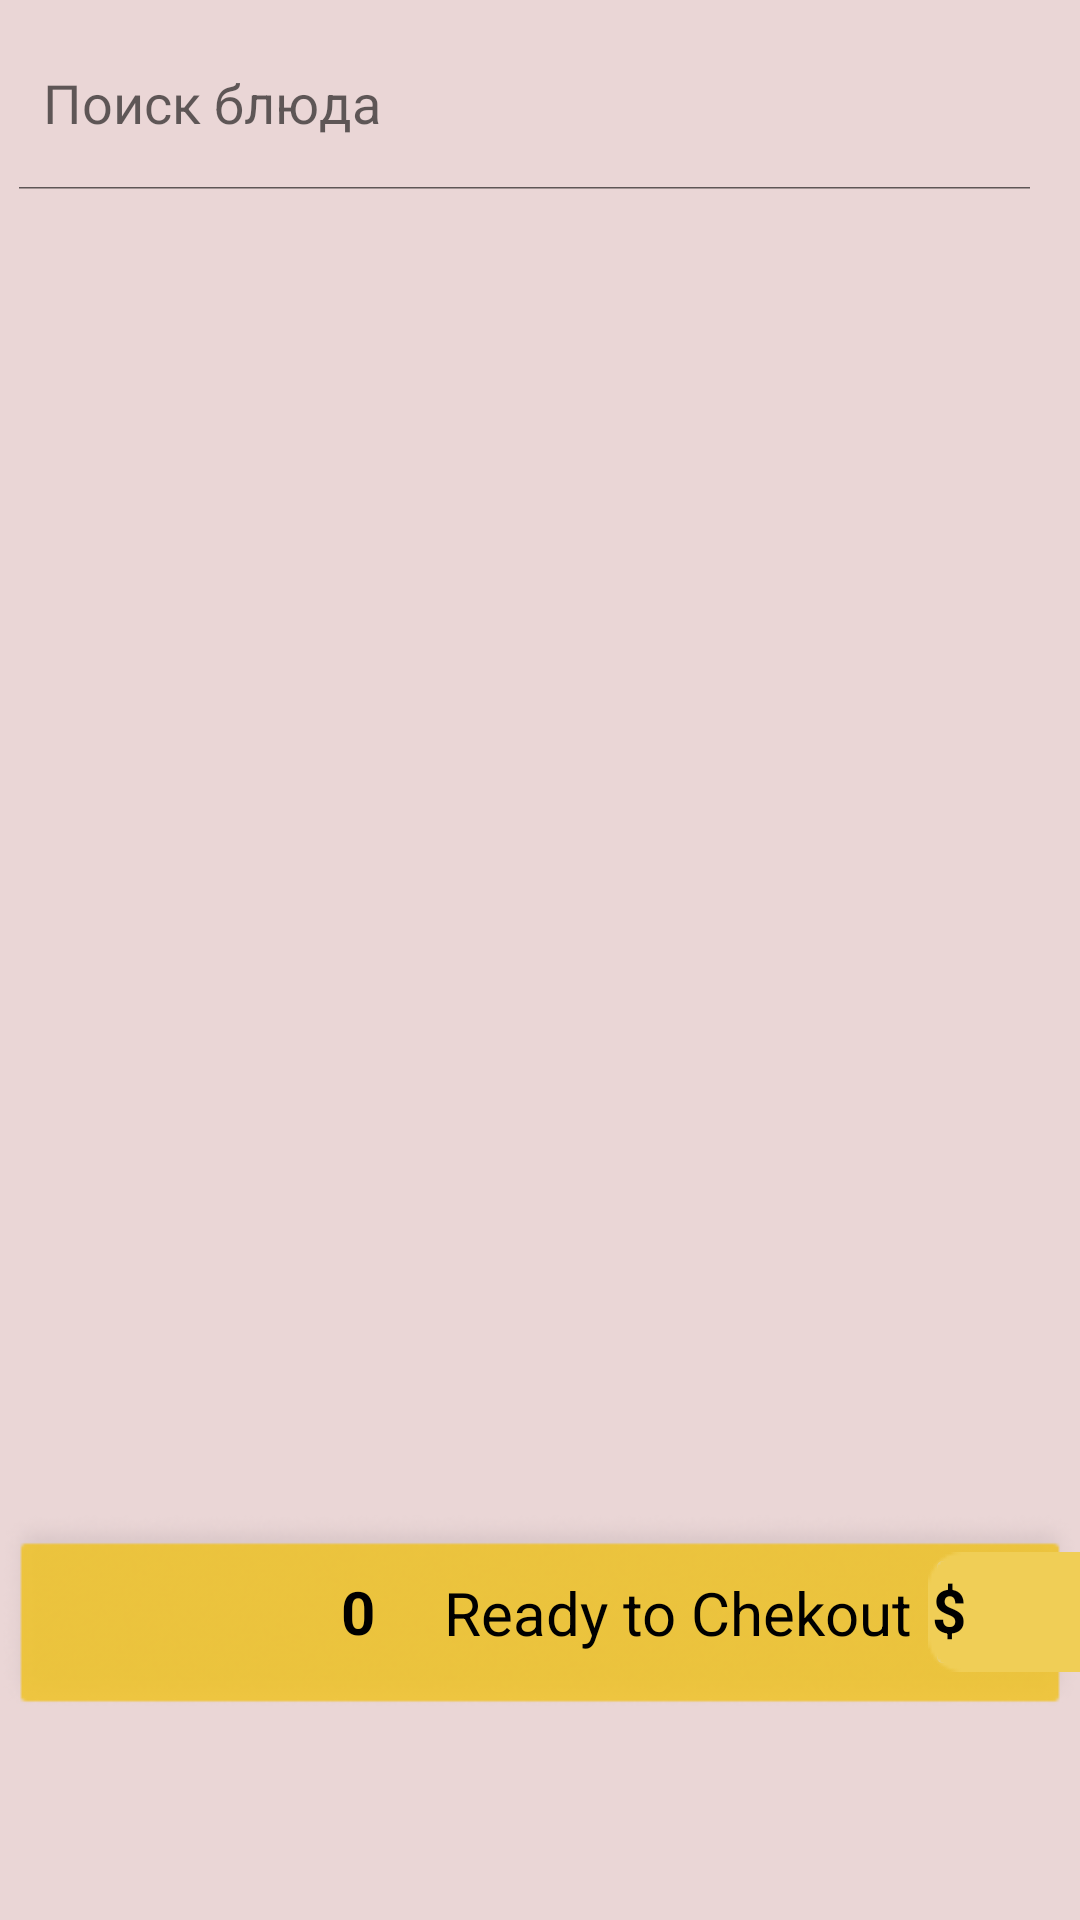

Produce the Android XML layout that renders to this screen, including the resource entries it uses.
<!-- AndroidManifest.xml: application theme Theme.Burger_app -->
<!-- res/layout/activity_main.xml -->
<?xml version="1.0" encoding="utf-8"?>
<androidx.constraintlayout.widget.ConstraintLayout
    xmlns:android="http://schemas.android.com/apk/res/android"
    xmlns:app="http://schemas.android.com/apk/res-auto"
    xmlns:tools="http://schemas.android.com/tools"
    android:layout_width="match_parent"
    android:background="#EAD6D6"
    android:layout_height="match_parent"
    tools:context=".MainActivity">

    <androidx.constraintlayout.widget.Guideline
        android:id="@+id/guideline2"
        android:layout_width="wrap_content"
        android:layout_height="wrap_content"
        android:orientation="vertical"
        app:layout_constraintGuide_percent="0.98" />

    <androidx.constraintlayout.widget.Guideline
        android:id="@+id/guideline3"
        android:layout_width="wrap_content"
        android:layout_height="wrap_content"
        android:orientation="vertical"
        app:layout_constraintGuide_percent="0.02" />

    <androidx.constraintlayout.widget.Guideline
        android:id="@+id/guideline4"
        android:layout_width="wrap_content"
        android:layout_height="wrap_content"
        android:orientation="horizontal"
        app:layout_constraintGuide_percent="0.01" />

    <androidx.constraintlayout.widget.Guideline
        android:id="@+id/guideline5"
        android:layout_width="wrap_content"
        android:layout_height="wrap_content"
        android:orientation="horizontal"
        app:layout_constraintGuide_percent="0.99" />

    <ImageView
        android:id="@+id/imageView2"
        android:layout_width="wrap_content"
        android:layout_height="wrap_content"
        app:layout_constraintEnd_toEndOf="parent"
        app:layout_constraintHorizontal_bias="0.0"
        app:layout_constraintStart_toStartOf="parent"
        app:layout_constraintTop_toBottomOf="@+id/recid2"
        app:srcCompat="@drawable/rectangle" />

    <ImageView
        android:id="@+id/imageView3"
        android:layout_width="91dp"
        android:layout_height="60dp"
        android:layout_marginStart="8dp"
        app:layout_constraintBottom_toBottomOf="@+id/imageView2"
        app:layout_constraintStart_toStartOf="parent"
        app:layout_constraintTop_toTopOf="@+id/imageView2"
        app:srcCompat="@drawable/shopping_cart" />

    <TextView
        android:id="@+id/text1"
        android:layout_width="41dp"
        android:layout_height="50dp"
        android:gravity="center"
        android:hint="0"
        android:text="0"
        android:textColor="@color/black"
        android:textSize="20sp"
        android:textStyle="bold"
        app:layout_constraintBottom_toBottomOf="@+id/imageView3"
        app:layout_constraintStart_toEndOf="@+id/imageView3"
        app:layout_constraintTop_toTopOf="@+id/imageView3" />

    <TextView
        android:id="@+id/textView2"
        android:layout_width="wrap_content"
        android:layout_height="wrap_content"
        android:layout_marginStart="8dp"
        android:text="Ready to Chekout"
        android:textColor="@color/black"
        android:textSize="20sp"
        app:layout_constraintBottom_toBottomOf="@+id/text1"
        app:layout_constraintStart_toEndOf="@+id/text1"
        app:layout_constraintTop_toTopOf="@+id/text1" />

    <ImageButton
        android:id="@+id/imageButton"
        android:layout_width="84dp"
        android:layout_height="46dp"
        android:layout_marginStart="4dp"
        app:layout_constraintBottom_toBottomOf="@+id/textView2"
        app:layout_constraintStart_toEndOf="@+id/textView2"
        app:layout_constraintTop_toTopOf="@+id/textView2"
        app:srcCompat="@drawable/frame_800" />

    <TextView
        android:id="@+id/textView3"
        android:layout_width="wrap_content"
        android:layout_height="wrap_content"
        android:text="$"
        android:textColor="@color/black"
        android:textSize="20sp"
        android:textStyle="bold"
        app:layout_constraintBottom_toBottomOf="@+id/textView4"
        app:layout_constraintEnd_toStartOf="@+id/textView4"
        app:layout_constraintStart_toStartOf="@+id/imageButton" />


    <TextView
        android:id="@+id/textView4"
        android:layout_width="68dp"
        android:layout_height="25dp"
        android:gravity="center"
        android:textColor="@color/black"
        android:textSize="20sp"
        android:textStyle="bold"
        app:layout_constraintBottom_toBottomOf="@+id/imageButton"
        app:layout_constraintEnd_toEndOf="@+id/imageButton"
        app:layout_constraintTop_toTopOf="@+id/imageButton" />

    <androidx.recyclerview.widget.RecyclerView
        android:id="@+id/recid"
        android:layout_width="398dp"
        android:layout_height="73dp"
        android:layout_marginTop="8dp"
        android:orientation="horizontal"
        app:layout_constraintEnd_toEndOf="parent"
        app:layout_constraintHorizontal_bias="0.538"
        app:layout_constraintStart_toStartOf="parent"
        app:layout_constraintTop_toBottomOf="@+id/searchField"
        app:reverseLayout="true"
        tools:listitem="@layout/shablon_icon" />

    <androidx.recyclerview.widget.RecyclerView
        android:id="@+id/recid2"
        android:layout_width="399dp"
        android:layout_height="347dp"
        android:layout_marginStart="5dp"
        android:layout_marginTop="8dp"
        android:layout_marginEnd="7dp"
        app:layout_constraintEnd_toEndOf="parent"
        app:layout_constraintHorizontal_bias="0.0"
        app:layout_constraintStart_toStartOf="parent"
        app:layout_constraintTop_toBottomOf="@+id/recid"
        tools:listitem="@layout/shablon_burger" />

    <androidx.appcompat.widget.SearchView
        android:id="@+id/searchField"
        android:layout_width="393dp"
        android:layout_height="57dp"
        android:layout_marginStart="9dp"
        android:layout_marginEnd="9dp"
        android:inputType="text"
        app:iconifiedByDefault="false"
        app:layout_constraintBottom_toTopOf="@+id/recid"
        app:layout_constraintEnd_toEndOf="parent"
        app:layout_constraintHorizontal_bias="1.0"
        app:layout_constraintStart_toStartOf="parent"
        app:layout_constraintTop_toTopOf="@+id/guideline4"
        app:layout_constraintVertical_bias="0.555"
        app:queryHint="Поиск блюда">

        <ImageView
            android:id="@+id/imageView7"
            android:layout_width="match_parent"
            android:layout_height="wrap_content"
            app:srcCompat="@drawable/poisk" />
    </androidx.appcompat.widget.SearchView>

</androidx.constraintlayout.widget.ConstraintLayout>
<!-- res/layout/shablon_icon.xml (included above) -->
<?xml version="1.0" encoding="utf-8"?>
<androidx.constraintlayout.widget.ConstraintLayout xmlns:android="http://schemas.android.com/apk/res/android"
    xmlns:app="http://schemas.android.com/apk/res-auto"
    xmlns:tools="http://schemas.android.com/tools"
    android:layout_width="wrap_content"
    android:layout_height="wrap_content">

    <ImageView
        android:id="@+id/title"
        android:layout_width="wrap_content"
        android:layout_height="wrap_content"
        android:layout_marginStart="8dp"
        android:layout_marginTop="8dp"
        app:layout_constraintStart_toStartOf="parent"
        app:layout_constraintTop_toTopOf="parent"
        app:srcCompat="@drawable/text" />

    <TextView
        android:id="@+id/textView5"
        android:layout_width="wrap_content"
        android:layout_height="wrap_content"
        android:text="Hot Dogs"
        android:textColor="@color/black"
        android:textSize="18sp"
        android:textStyle="bold"
        app:layout_constraintBottom_toBottomOf="parent"
        app:layout_constraintEnd_toEndOf="@+id/title"
        app:layout_constraintStart_toStartOf="@+id/title"
        app:layout_constraintTop_toTopOf="@+id/title" />
</androidx.constraintlayout.widget.ConstraintLayout>
<!-- res/layout/shablon_burger.xml (included above) -->
<?xml version="1.0" encoding="utf-8"?>
<androidx.constraintlayout.widget.ConstraintLayout xmlns:android="http://schemas.android.com/apk/res/android"
    xmlns:app="http://schemas.android.com/apk/res-auto"
    xmlns:tools="http://schemas.android.com/tools"
    android:layout_width="wrap_content"
    android:layout_height="wrap_content">

    <ImageView
        android:id="@+id/imageView"
        android:layout_width="413dp"
        android:layout_height="106dp"
        android:layout_marginTop="3dp"
        android:layout_marginBottom="3dp"
        app:layout_constraintBottom_toBottomOf="parent"
        app:layout_constraintEnd_toEndOf="parent"
        app:layout_constraintHorizontal_bias="0.0"
        app:layout_constraintStart_toStartOf="parent"
        app:layout_constraintTop_toTopOf="parent"
        app:layout_constraintVertical_bias="0.0"
        app:srcCompat="@drawable/rep"/>

    <TextView
        android:id="@+id/textView6"
        android:layout_width="68dp"
        android:layout_height="25dp"
        android:layout_marginEnd="4dp"
        android:layout_marginBottom="12dp"
        android:gravity="center"
        android:text="20.49"
        android:textColor="#FFD740"
        android:textSize="18sp"
        android:textStyle="normal"
        app:layout_constraintBottom_toBottomOf="@+id/textView7"
        app:layout_constraintEnd_toEndOf="parent"
        app:layout_constraintTop_toTopOf="@+id/textView7"
        app:layout_constraintVertical_bias="0.076" />

    <TextView
        android:id="@+id/textView7"
        android:layout_width="wrap_content"
        android:layout_height="wrap_content"
        android:layout_marginTop="58dp"
        android:layout_marginBottom="24dp"
        android:text="$"
        android:textColor="#FFD740"
        android:textSize="18sp"
        android:textStyle="normal"
        app:layout_constraintBottom_toBottomOf="@+id/imageView"
        app:layout_constraintEnd_toStartOf="@+id/textView6"
        app:layout_constraintTop_toTopOf="@+id/imageView" />

    <ImageView
        android:id="@+id/imageView4"
        android:layout_width="wrap_content"
        android:layout_height="wrap_content"
        android:layout_marginTop="16dp"
        android:layout_marginEnd="16dp"
        app:layout_constraintBottom_toTopOf="@+id/textView6"
        app:layout_constraintEnd_toEndOf="parent"
        app:layout_constraintTop_toTopOf="parent"
        app:layout_constraintVertical_bias="0.0"
        app:srcCompat="@drawable/add_circle" />

    <ImageView
        android:id="@+id/imageView5"
        android:layout_width="97dp"
        android:layout_height="96dp"
        android:layout_marginStart="4dp"
        app:layout_constraintBottom_toBottomOf="@+id/imageView"
        app:layout_constraintStart_toStartOf="@+id/imageView"
        app:layout_constraintTop_toTopOf="parent"
        app:srcCompat="@drawable/burger" />

    <TextView
        android:id="@+id/textView8"
        android:layout_width="wrap_content"
        android:layout_height="wrap_content"
        android:layout_marginStart="16dp"
        android:layout_marginTop="10dp"
        android:layout_marginBottom="63dp"
        android:text="Beef Burger"
        android:textColor="@color/teal_700"
        android:textSize="22sp"
        app:layout_constraintBottom_toBottomOf="@+id/imageView"
        app:layout_constraintStart_toEndOf="@+id/imageView5"
        app:layout_constraintTop_toTopOf="parent"
        app:layout_constraintVertical_bias="0.0" />

    <TextView
        android:id="@+id/textView9"
        android:layout_width="206dp"
        android:layout_height="54dp"
        android:layout_marginStart="16dp"
        android:gravity="center|left"
        android:text="Cheddar cheese, guacamole, pico de Gallo and chipotle mayo"
        app:layout_constraintBottom_toBottomOf="@+id/imageView"
        app:layout_constraintStart_toEndOf="@+id/imageView5"
        app:layout_constraintTop_toBottomOf="@+id/textView8"
        app:layout_constraintVertical_bias="0.533" />
</androidx.constraintlayout.widget.ConstraintLayout>
<!-- resources referenced by this layout -->
<resources>
  <!-- drawable add_circle: png bitmap (drawable-v24, 737 bytes) -->
  <!-- drawable burger: png bitmap (drawable, 21164 bytes) -->
  <!-- drawable frame_800: png bitmap (drawable, 586 bytes) -->
  <!-- drawable poisk: png bitmap (drawable-v24, 11631 bytes) -->
  <!-- drawable rectangle: png bitmap (drawable-v24, 12492 bytes) -->
  <!-- drawable rep: png bitmap (drawable-v24, 4194 bytes) -->
  <!-- drawable text: png bitmap (drawable, 893 bytes) -->
  <style name="Theme.Burger_app" parent="Theme.MaterialComponents.DayNight.DarkActionBar">
          
          <item name="colorPrimary">@color/purple_500</item>
          <item name="colorPrimaryVariant">@color/purple_700</item>
          <item name="colorOnPrimary">@color/white</item>
          
          <item name="colorSecondary">@color/teal_200</item>
          <item name="colorSecondaryVariant">@color/teal_700</item>
          <item name="colorOnSecondary">@color/black</item>
          
          <item name="android:statusBarColor" tools:targetApi="l">?attr/colorPrimaryVariant</item>
          
      </style>
  <!-- not gathered from this repository: default colours our renderer supplied (Android Studio template values) -->
  <color name="purple_500">#FF6200EE</color>
  <color name="purple_700">#FF3700B3</color>
  <color name="teal_200">#FF03DAC5</color>
  <color name="teal_700">#FF018786</color>
  <color name="black">#FF000000</color>
  <color name="white">#FFFFFFFF</color>
</resources>
